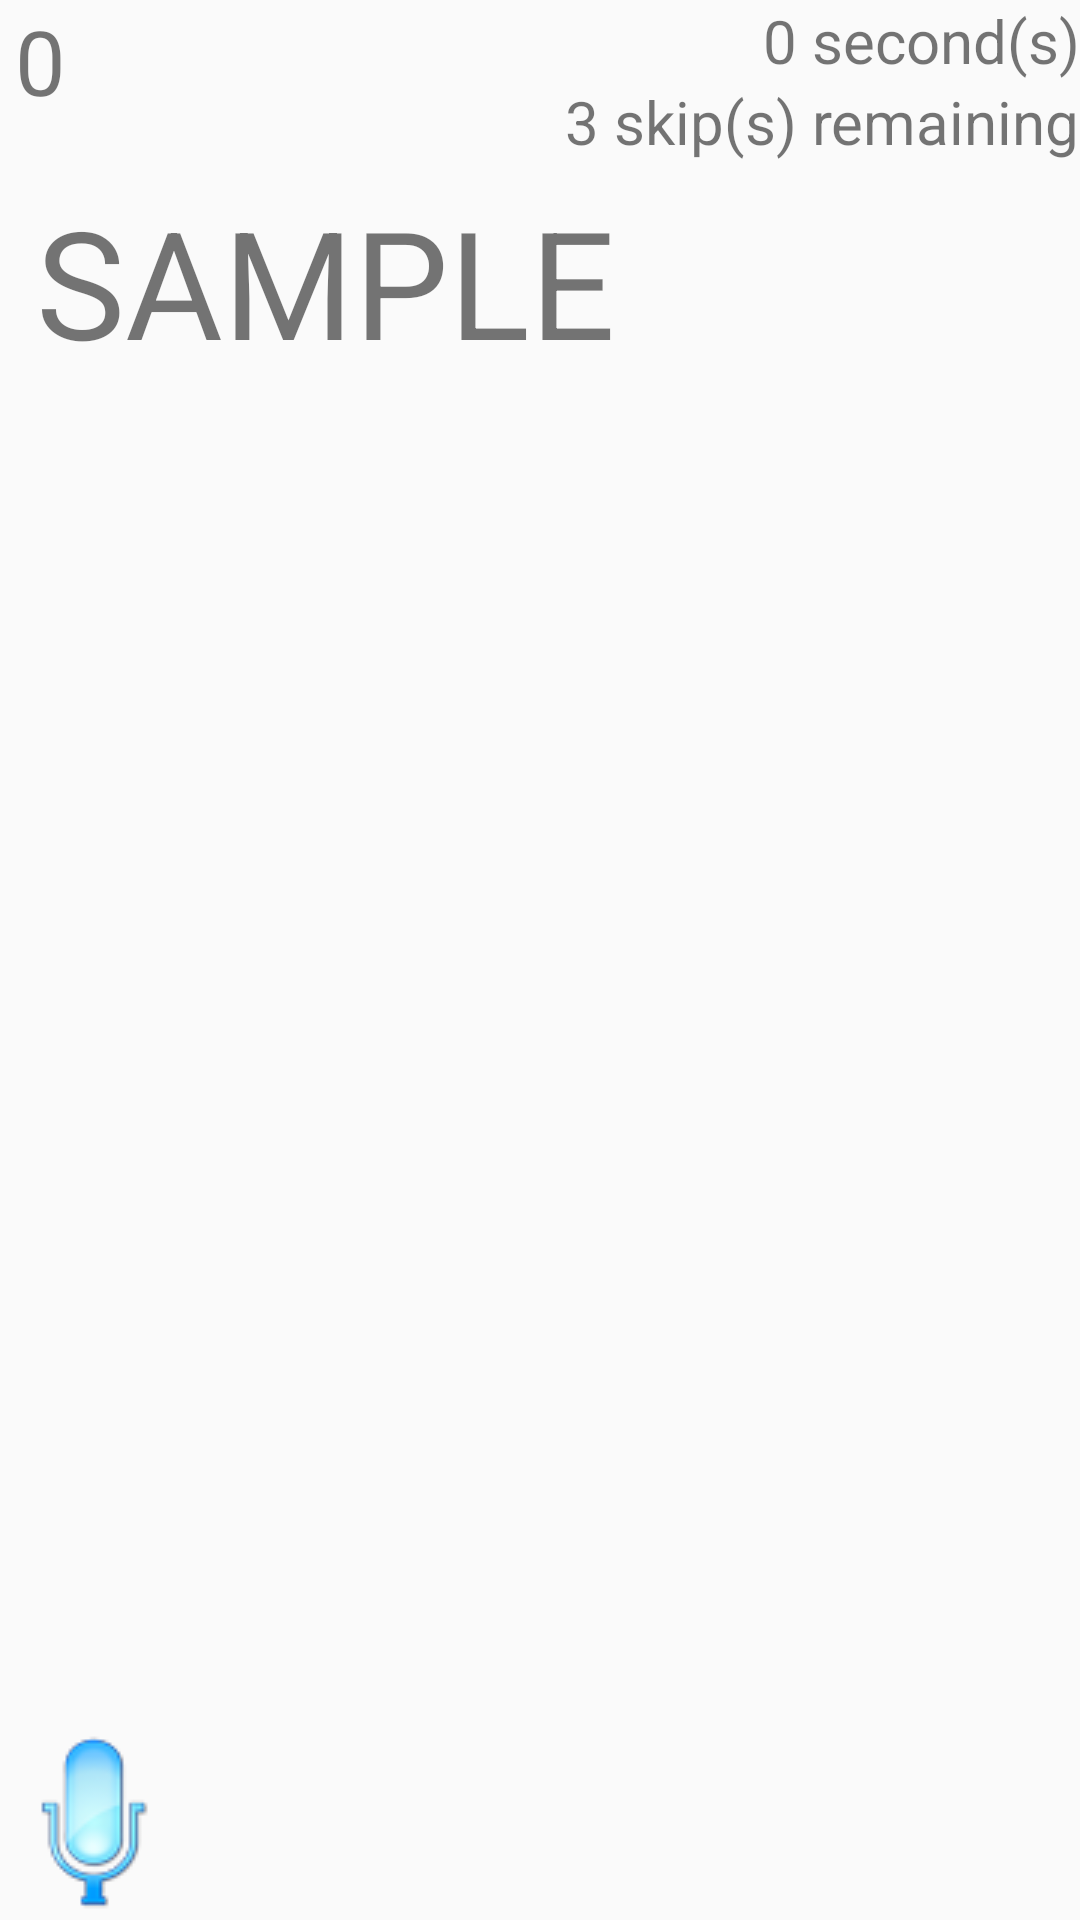

Android layout source for this screen:
<!-- AndroidManifest.xml: application theme SightWordsTheme -->
<!-- res/layout/play_level.xml -->
<?xml version="1.0" encoding="utf-8"?>
<RelativeLayout xmlns:android="http://schemas.android.com/apk/res/android"
              android:layout_width="match_parent"
              android:layout_height="match_parent">
    <LinearLayout android:layout_width="wrap_content"
                  android:layout_height="wrap_content"
                  android:id="@+id/lay_correct">
        <ImageView android:id="@+id/text_total_correct_lbl"
                   android:layout_width="wrap_content"
                   android:layout_height="wrap_content"
                   android:layout_gravity="center_vertical"
                   android:src="@drawable/coin"
                   android:layout_marginRight="5dp"/>
        <TextView android:layout_width="wrap_content"
                  android:layout_height="wrap_content"
                  android:layout_gravity="center_vertical"
                  android:id="@+id/text_total_correct"
                  android:textSize="30dp"
                  android:text="0"/>
    </LinearLayout>
    
                  
                  
                  
        
                   
                   
                   
                   
                   
        
                  
                  
                  
                  
    

    <LinearLayout android:layout_width="wrap_content"
                  android:layout_height="wrap_content"
                  android:id="@+id/lay_time"
                  android:layout_alignParentRight="true">
        <TextView android:layout_width="wrap_content"
                  android:layout_height="wrap_content"
                  android:id="@+id/text_time"
                  android:textSize="20dp"
                  android:text="0"/>
        <TextView android:layout_width="wrap_content"
                  android:layout_height="wrap_content"
                  android:textSize="20dp"
                  android:text=" second(s)"/>
    </LinearLayout>
    <LinearLayout android:layout_width="wrap_content"
                  android:layout_height="wrap_content"
                  android:layout_alignParentRight="true"
                  android:layout_below="@id/lay_time" android:id="@+id/linearLayout">
        <TextView android:layout_width="wrap_content"
                  android:layout_height="wrap_content"
                  android:id="@+id/text_total_skipped"
                  android:textSize="20dp"
                  android:text="3"/>
        <TextView android:id="@+id/text_total_skipped_lbl"
                  android:layout_width="wrap_content"
                  android:layout_height="wrap_content"
                  android:textSize="20dp"
                  android:text=" skip(s) remaining"/>
    </LinearLayout>

    <TextView android:layout_width="wrap_content"
              android:layout_height="wrap_content"
              android:id="@+id/text_word_to_say"
              android:layout_below="@+id/lay_correct"
              android:layout_marginLeft="12dp"
              android:paddingTop="20dp"
              android:textSize="50dp"
              android:text="SAMPLE"/>
        <ImageButton android:layout_width="wrap_content"
                     android:background="@drawable/skip"
                android:layout_height="wrap_content"
                android:id="@+id/btn_skip_it"
                android:layout_alignParentBottom="true"
                android:layout_alignParentRight="true"
                android:onClick="onSkipIt"/>
        <ImageButton android:layout_width="wrap_content"
                     android:background="@drawable/mic"
                android:layout_height="wrap_content"
                android:layout_alignParentBottom="true"
                android:id="@+id/btn_say_it"
                android:onClick="onSayIt"/>

    
              
              
              
              
              
              
              
              
    <ImageView android:layout_width="24dip"
               android:layout_height="24dip"
               android:id="@+id/image_listening"
               android:background="@drawable/mic"
               android:layout_centerHorizontal="true"
               android:layout_above="@+id/progressBar_listening"
               android:paddingTop="10dp"
               android:visibility="invisible"/>
    <ProgressBar
            style="@android:style/Widget.Material.Light.ProgressBar.Horizontal"
            android:layout_width="120dp"
            android:layout_height="wrap_content"
            android:id="@+id/progressBar_listening"
            android:layout_alignParentBottom="true"
            android:layout_centerHorizontal="true"
            android:visibility="invisible"
            android:indeterminate="true"
            android:layout_marginBottom="5dp"/>
</RelativeLayout>
<!-- resources referenced by this layout -->
<resources>
  <!-- drawable mic: png bitmap (drawable, 3318 bytes) -->
  <style name="SightWordsTheme" parent="@android:style/Theme.Material.Light.NoActionBar.Fullscreen">
          
      </style>
</resources>
